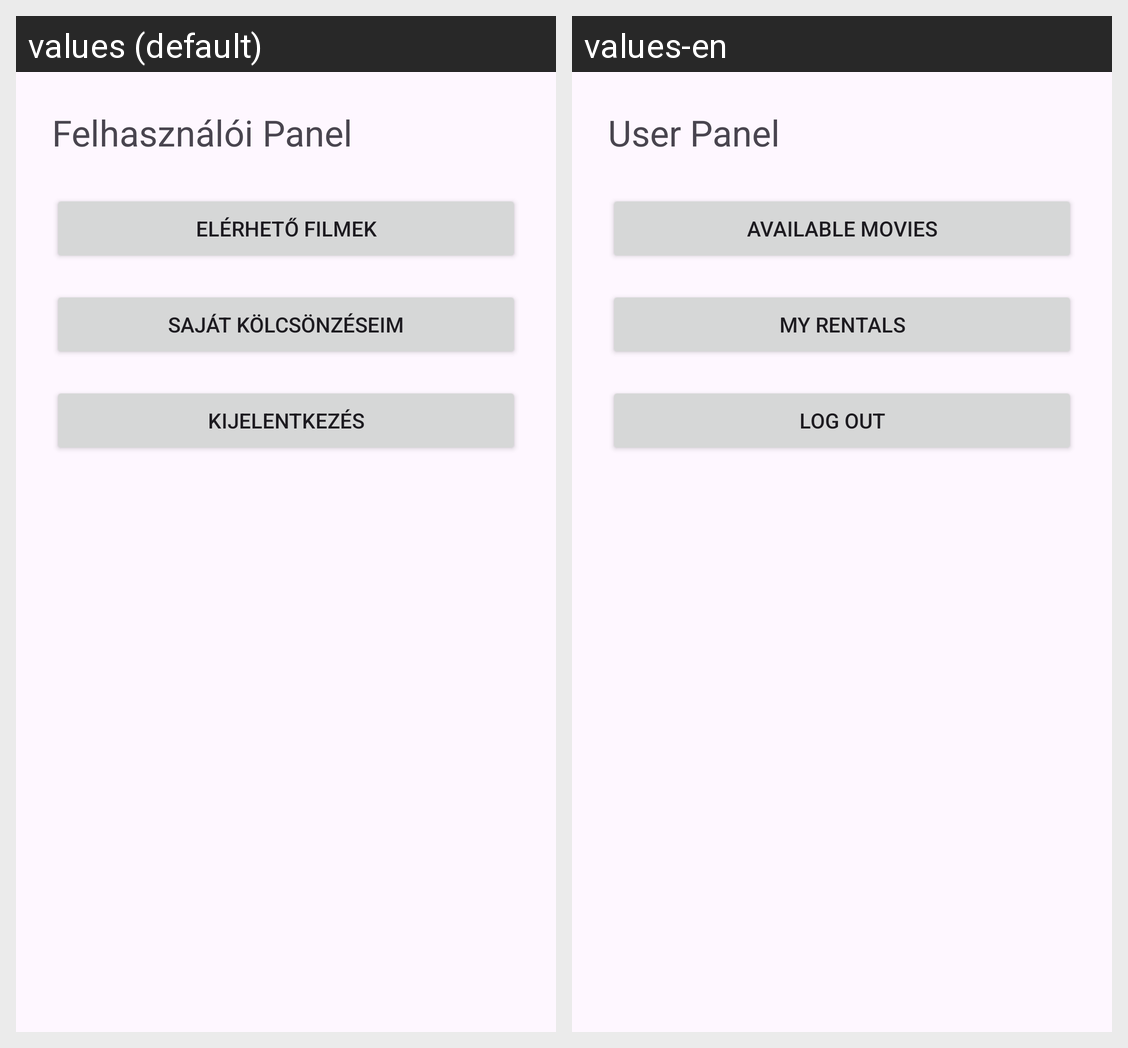

The Android screen above is rendered under two locales of the same app. Produce the string resources it draws, with the default and per-locale values.
Android screen res/layout/activity_user.xml rendered under 2 locales, left to right: values (default), values-en. Device: Nexus 5 (rendered at 1080×1920; each locale shown at half size, 540×960, under a caption strip naming it); theme Theme.Filmkolcsonzo.
Strings drawn on this screen, with the default value and each locale's value (text and hints the layout hard-codes, and strings that could not be matched under every locale, appear in the picture but are not listed):

user_panel_title
  values: Felhasználói Panel
  values-en: User Panel

btn_available_films
  values: Elérhető Filmek
  values-en: Available Movies

btn_my_rentals
  values: Saját Kölcsönzéseim
  values-en: My Rentals

btn_logout
  values: Kijelentkezés
  values-en: Log Out
